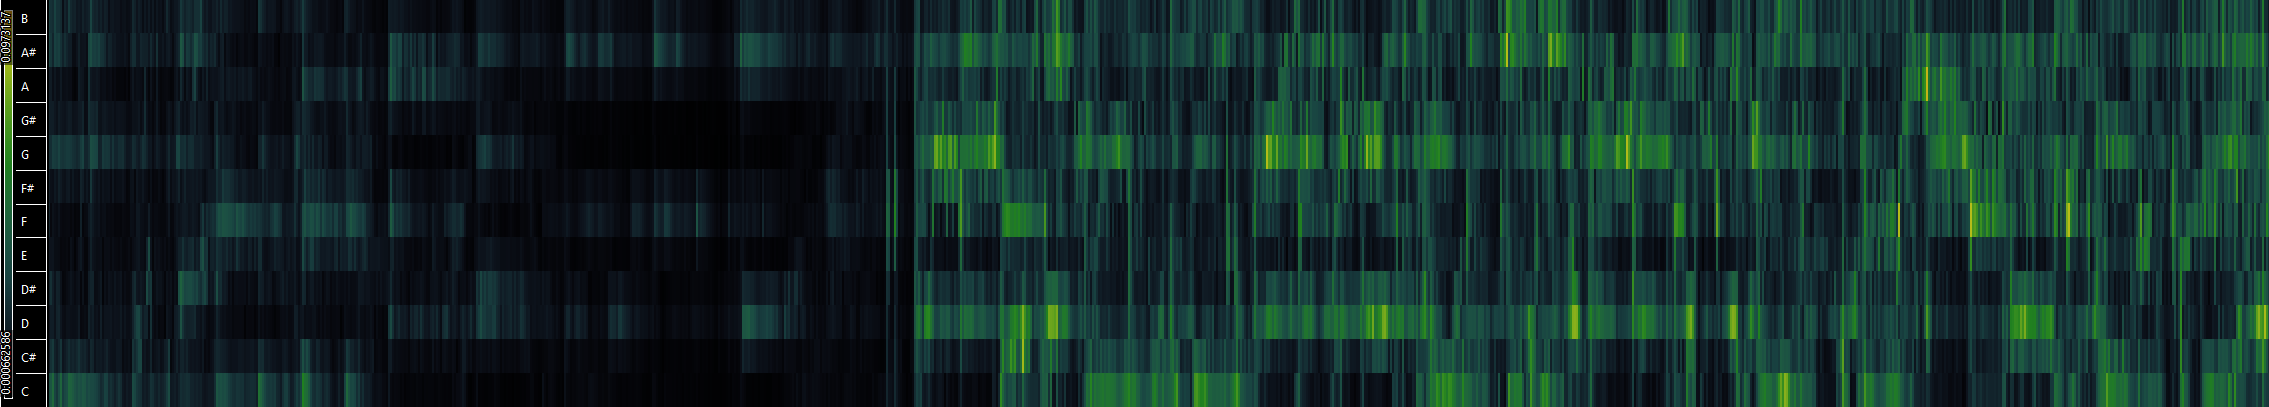

The data file committed next to this chart (first rows):
5.20426e-05, 5.64592e-05, 6.66894e-05, 6.98961e-05, 5.85004e-05, 4.38724e-05, 4.25306e-05, 4.59888e-05, 4.33876e-05, 3.66772e-05, 3.37545e-05, 3.52112e-05
0.000162, 0.0001812, 0.0002668, 0.0001749, 8.00384e-05, 0.0001768, 0.0003453, 0.0002007, 0.0001686, 0.0002441, 0.0002085, 0.0002632
0.000159, 0.0001068, 0.0002545, 0.0001831, 9.27458e-05, 0.0001761, 0.0002456, 0.0001327, 0.0001317, 0.0001372, 0.0002571, 0.0003532
0.0001726, 0.000124, 0.0002511, 0.0002306, 0.0001054, 0.0001415, 0.0002494, 0.0001193, 7.26403e-05, 0.000102, 0.0001316, 0.0003863
0.000313, 0.0001611, 0.0003588, 0.0003309, 0.0001187, 0.0003339, 0.0006186, 0.0003559, 9.0462e-05, 0.0001263, 0.0002494, 0.0004856
0.001629, 0.0009157, 0.0005684, 0.0004277, 0.0003907, 0.0005657, 0.001064, 0.0008504, 0.0005889, 0.0007247, 0.0007037, 0.001526
0.002605, 0.001574, 0.002174, 0.001525, 0.0006156, 0.00152, 0.002848, 0.001658, 0.001042, 0.001478, 0.00162, 0.003709
0.002836, 0.002645, 0.004351, 0.002741, 0.000673, 0.002664, 0.007071, 0.004647, 0.001825, 0.002023, 0.002427, 0.004435
0.003185, 0.001859, 0.003918, 0.002681, 0.00108, 0.002272, 0.007045, 0.004246, 0.001037, 0.001431, 0.002166, 0.005001
0.002589, 0.002125, 0.004345, 0.002602, 0.0006725, 0.003379, 0.008661, 0.004878, 0.0009246, 0.001183, 0.002334, 0.004433
0.002673, 0.001847, 0.004562, 0.002903, 0.0008656, 0.002247, 0.005883, 0.003447, 0.0006696, 0.001025, 0.002275, 0.004517
0.003291, 0.002064, 0.004798, 0.003128, 0.0007418, 0.002716, 0.006478, 0.003623, 0.0005825, 0.0008073, 0.00219, 0.004835
0.002495, 0.002498, 0.005332, 0.003059, 0.000526, 0.002131, 0.006133, 0.003441, 0.0006329, 0.0008979, 0.002128, 0.00463
0.002362, 0.002611, 0.005461, 0.00307, 0.000666, 0.001967, 0.006421, 0.003824, 0.0004417, 0.000777, 0.0019, 0.004295
0.001942, 0.002163, 0.005287, 0.003534, 0.0007323, 0.001661, 0.004248, 0.002475, 0.0006058, 0.0007062, 0.001866, 0.00404
0.001827, 0.001887, 0.004313, 0.002462, 0.0004998, 0.001506, 0.003747, 0.002012, 0.0004142, 0.0005625, 0.001724, 0.003551
0.001812, 0.001468, 0.00352, 0.001934, 0.0005686, 0.001064, 0.003083, 0.001841, 0.0005102, 0.0008052, 0.001911, 0.003477
0.00164, 0.001459, 0.003632, 0.002621, 0.0005641, 0.001166, 0.00317, 0.001792, 0.0005615, 0.0007428, 0.001504, 0.003128
0.001511, 0.001203, 0.002771, 0.001687, 0.0005147, 0.001413, 0.003141, 0.001863, 0.0005163, 0.0006397, 0.001328, 0.002741
0.001592, 0.0009555, 0.002467, 0.001306, 0.0004568, 0.001141, 0.002488, 0.001422, 0.0005247, 0.0006241, 0.001517, 0.002927
0.001415, 0.0007355, 0.002744, 0.002125, 0.0004808, 0.001101, 0.002829, 0.001693, 0.0007388, 0.001031, 0.001607, 0.002579
0.001198, 0.001097, 0.002643, 0.001727, 0.0005051, 0.001347, 0.00313, 0.001826, 0.0004422, 0.0004844, 0.0009502, 0.002099
0.001147, 0.001016, 0.002602, 0.001576, 0.0004776, 0.001426, 0.003146, 0.001722, 0.0006152, 0.0006396, 0.0008733, 0.002133
0.00102, 0.0009713, 0.002631, 0.002014, 0.0004742, 0.00106, 0.002729, 0.001554, 0.0003505, 0.0005932, 0.0009738, 0.002016
0.001386, 0.0007218, 0.002065, 0.001389, 0.0004219, 0.0007946, 0.002451, 0.001531, 0.0003713, 0.0005714, 0.001236, 0.002385
0.001282, 0.0008227, 0.002045, 0.001283, 0.0003683, 0.001108, 0.002694, 0.001519, 0.0005011, 0.0005167, 0.001106, 0.002276
0.001309, 0.0009171, 0.002284, 0.001695, 0.0004582, 0.001215, 0.002649, 0.001457, 0.000248, 0.0003317, 0.001085, 0.002345
0.001066, 0.0008541, 0.002002, 0.001402, 0.0004818, 0.00105, 0.002688, 0.001617, 0.0004196, 0.0004767, 0.0009092, 0.001943
0.0009506, 0.0007711, 0.00165, 0.001106, 0.0004394, 0.0009444, 0.002655, 0.001579, 0.0002949, 0.0003229, 0.0007651, 0.001739
0.0008415, 0.0005795, 0.001317, 0.0009217, 0.0004419, 0.0009712, 0.002649, 0.001547, 0.0003909, 0.0004209, 0.0008326, 0.001669
0.0008396, 0.0005031, 0.00147, 0.001186, 0.0004059, 0.0008693, 0.002351, 0.001388, 0.0003584, 0.0003809, 0.0007126, 0.001511
0.0007741, 0.0006123, 0.00126, 0.0009017, 0.0004339, 0.000971, 0.002331, 0.001342, 0.0002506, 0.0003866, 0.0007654, 0.001422
0.0007381, 0.002629, 0.005083, 0.004008, 0.001934, 0.003104, 0.009527, 0.007817, 0.002489, 0.002257, 0.002869, 0.002124
0.00134, 0.003326, 0.005783, 0.002483, 0.0003892, 0.003758, 0.01056, 0.005445, 0.001322, 0.002317, 0.002221, 0.002129
0.0009533, 0.00308, 0.006426, 0.003577, 0.0007874, 0.003868, 0.01026, 0.005867, 0.001154, 0.001678, 0.00184, 0.001723
0.001064, 0.002806, 0.006118, 0.003261, 0.0005626, 0.002985, 0.00804, 0.004623, 0.0008498, 0.001323, 0.001451, 0.001755
0.0008892, 0.003022, 0.006643, 0.003679, 0.0005979, 0.002414, 0.006409, 0.003452, 0.0008054, 0.001226, 0.001409, 0.001491
0.0008513, 0.003453, 0.007006, 0.003603, 0.0004818, 0.002501, 0.006965, 0.003928, 0.000846, 0.0009085, 0.001268, 0.001344
0.0006773, 0.003244, 0.00747, 0.004121, 0.0005774, 0.002411, 0.007024, 0.004092, 0.0004087, 0.0006225, 0.0008582, 0.001077
0.0005666, 0.003219, 0.007736, 0.004586, 0.0006482, 0.001426, 0.004554, 0.002814, 0.0003825, 0.0005887, 0.000861, 0.0009404
0.0006173, 0.003228, 0.007116, 0.003549, 0.0002757, 0.001266, 0.003659, 0.002191, 0.000462, 0.0004716, 0.0008066, 0.0009446
0.0005306, 0.002621, 0.006056, 0.003235, 0.0004047, 0.001189, 0.002937, 0.001606, 0.0003763, 0.0005283, 0.0007245, 0.0008435
0.0005284, 0.002115, 0.005268, 0.003072, 0.0004929, 0.0008716, 0.002388, 0.001648, 0.0005603, 0.0007596, 0.0008512, 0.000851
0.000605, 0.001986, 0.004959, 0.002687, 0.0002047, 0.0008186, 0.001942, 0.001141, 0.0003764, 0.0006419, 0.0006233, 0.0007344
0.002019, 0.001399, 0.003351, 0.001803, 0.0006964, 0.000702, 0.001663, 0.001034, 0.0005215, 0.001175, 0.001739, 0.002269
0.001859, 0.001573, 0.003899, 0.002251, 0.0003393, 0.0006181, 0.001842, 0.001021, 0.0005078, 0.0007043, 0.001916, 0.003613
0.001913, 0.001339, 0.003549, 0.002211, 0.0003166, 0.0007357, 0.001955, 0.001236, 0.0005112, 0.0007981, 0.001668, 0.00345
0.001328, 0.001331, 0.00361, 0.00216, 0.0004365, 0.0008797, 0.00225, 0.001415, 0.0004444, 0.0006392, 0.00125, 0.002738
0.001556, 0.00116, 0.003581, 0.002314, 0.0005215, 0.000902, 0.00206, 0.001307, 0.0002536, 0.0003997, 0.001133, 0.002704
0.00172, 0.001245, 0.00334, 0.002172, 0.0003545, 0.0009688, 0.002509, 0.001489, 0.0003725, 0.0004783, 0.00121, 0.002727
0.001561, 0.001071, 0.002647, 0.00151, 0.0003146, 0.0008625, 0.002237, 0.001335, 0.0004727, 0.0005631, 0.001175, 0.002733
0.001381, 0.001111, 0.002774, 0.00166, 0.0002594, 0.0008587, 0.002241, 0.001364, 0.0003415, 0.0003864, 0.001258, 0.002654
0.001124, 0.001116, 0.002889, 0.001633, 0.0001865, 0.0007411, 0.002096, 0.00124, 0.0003695, 0.0004792, 0.001129, 0.002336
0.001057, 0.001045, 0.00264, 0.001527, 0.0002055, 0.0008594, 0.002205, 0.001259, 0.0003286, 0.0005069, 0.0009194, 0.001928
0.001123, 0.0009123, 0.002243, 0.001407, 0.0003068, 0.0007108, 0.002057, 0.001234, 0.0002876, 0.0004262, 0.00106, 0.001983
0.001047, 0.0008574, 0.001905, 0.001134, 0.000235, 0.0007193, 0.001946, 0.001131, 0.0003112, 0.0003916, 0.0009496, 0.001864
0.0008095, 0.001613, 0.002694, 0.001158, 0.0005858, 0.000853, 0.001661, 0.001196, 0.0003846, 0.0006163, 0.001184, 0.001849
0.001524, 0.003632, 0.006791, 0.003636, 0.001034, 0.003962, 0.01004, 0.006502, 0.001322, 0.002609, 0.002709, 0.002456
0.001295, 0.002954, 0.005461, 0.002818, 0.0005832, 0.003913, 0.01007, 0.005464, 0.001281, 0.002144, 0.002318, 0.002313
0.001104, 0.00315, 0.006077, 0.003068, 0.0003353, 0.003909, 0.01052, 0.005982, 0.001178, 0.001596, 0.001884, 0.001936
0.0009644, 0.003231, 0.006104, 0.003409, 0.0005276, 0.002915, 0.007861, 0.004575, 0.0006664, 0.001076, 0.001577, 0.0017
... 6,126 more rows
